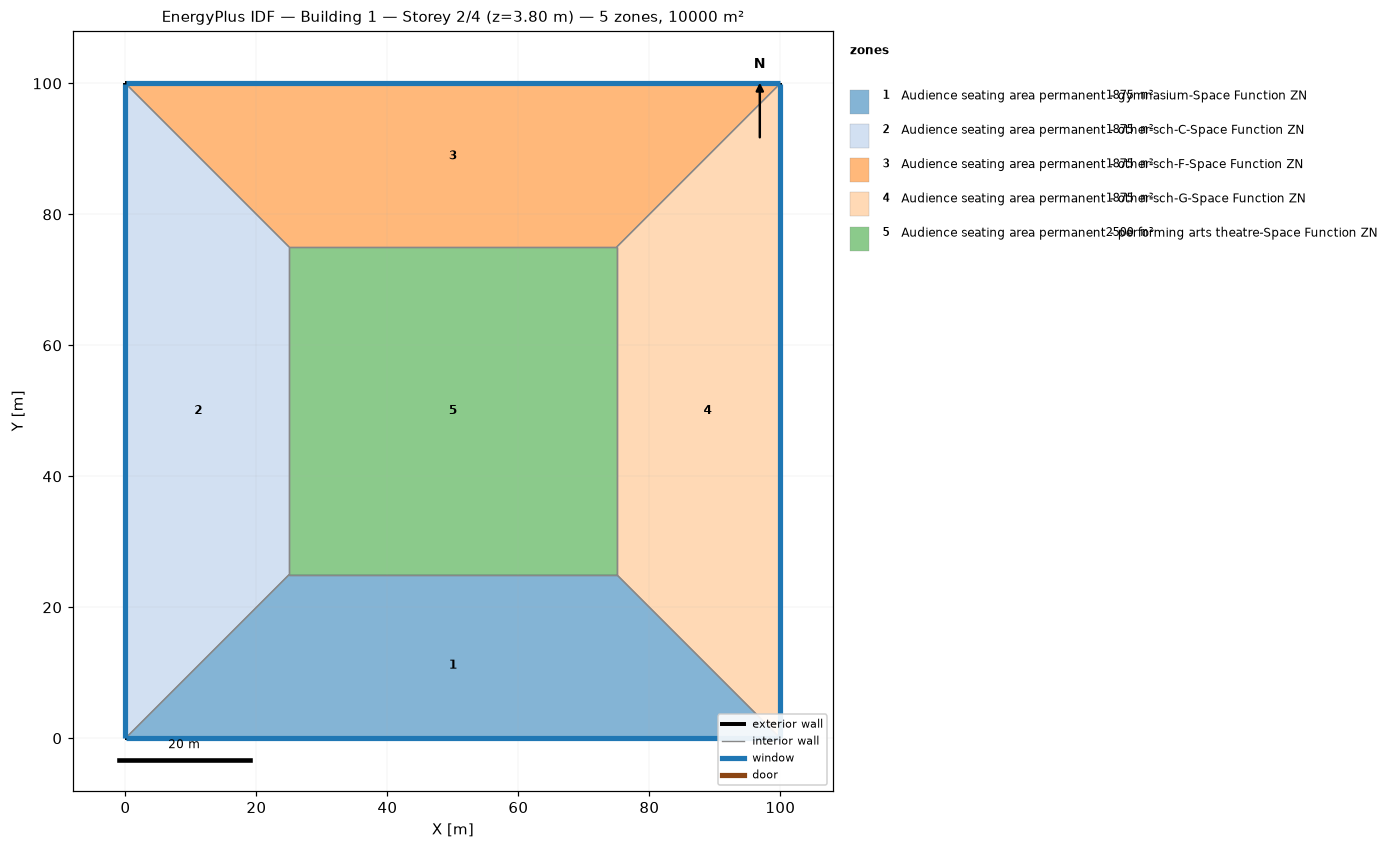
=== STOREY PLAN SPEC (per zone: floor XY polygon, exterior-wall plan segments, windows/doors) ===
zone 1: Audience seating area permanent - gymnasium-Space Function ZN  (1875.0 m²)
  floor: (100.00, 0.00) (0.00, 0.00) (25.00, 25.00) (75.00, 25.00)
  exterior wall: (0.00, 0.00) – (100.00, 0.00)  [100.0 m]
    window: (0.03, 0.00) – (99.97, 0.00)  [95.0 m²]
  interior walls: 3
zone 2: Audience seating area permanent - other-sch-C-Space Function ZN  (1875.0 m²)
  floor: (0.00, 0.00) (0.00, 100.00) (25.00, 75.00) (25.00, 25.00)
  exterior wall: (0.00, 100.00) – (0.00, 0.00)  [100.0 m]
    window: (0.00, 99.97) – (0.00, 0.03)  [95.0 m²]
  interior walls: 3
zone 3: Audience seating area permanent - other-sch-F-Space Function ZN  (1875.0 m²)
  floor: (0.00, 100.00) (100.00, 100.00) (75.00, 75.00) (25.00, 75.00)
  exterior wall: (100.00, 100.00) – (0.00, 100.00)  [100.0 m]
    window: (99.97, 100.00) – (0.03, 100.00)  [95.0 m²]
  interior walls: 3
zone 4: Audience seating area permanent - other-sch-G-Space Function ZN  (1875.0 m²)
  floor: (100.00, 100.00) (100.00, 0.00) (75.00, 25.00) (75.00, 75.00)
  exterior wall: (100.00, 0.00) – (100.00, 100.00)  [100.0 m]
    window: (100.00, 0.03) – (100.00, 99.97)  [95.0 m²]
  interior walls: 3
zone 5: Audience seating area permanent - performing arts theatre-Space Function ZN  (2500.0 m²)
  floor: (25.00, 25.00) (25.00, 75.00) (75.00, 75.00) (75.00, 25.00)
  interior walls: 4

=== DERIVED (storey summary) ===
Building: Building 1
Storey: 2 of 4  (floor level z = 3.80 m)
Storey gross floor area: 10000.0 m²
Zones on this storey: 5
  - Audience seating area permanent - gymnasium-Space Function ZN: floor 1875.0 m²; exterior wall 100.0 m (380.0 m²); 1 window(s) 95.0 m²; WWR 25.0%
  - Audience seating area permanent - other-sch-C-Space Function ZN: floor 1875.0 m²; exterior wall 100.0 m (380.0 m²); 1 window(s) 95.0 m²; WWR 25.0%
  - Audience seating area permanent - other-sch-F-Space Function ZN: floor 1875.0 m²; exterior wall 100.0 m (380.0 m²); 1 window(s) 95.0 m²; WWR 25.0%
  - Audience seating area permanent - other-sch-G-Space Function ZN: floor 1875.0 m²; exterior wall 100.0 m (380.0 m²); 1 window(s) 95.0 m²; WWR 25.0%
  - Audience seating area permanent - performing arts theatre-Space Function ZN: floor 2500.0 m²
Zone adjacency (shared interzone walls):
  - Audience seating area permanent - gymnasium-Space Function ZN ↔ Audience seating area permanent - other-sch-C-Space Function ZN
  - Audience seating area permanent - gymnasium-Space Function ZN ↔ Audience seating area permanent - other-sch-G-Space Function ZN
  - Audience seating area permanent - gymnasium-Space Function ZN ↔ Audience seating area permanent - performing arts theatre-Space Function ZN
  - Audience seating area permanent - other-sch-C-Space Function ZN ↔ Audience seating area permanent - other-sch-F-Space Function ZN
  - Audience seating area permanent - other-sch-C-Space Function ZN ↔ Audience seating area permanent - performing arts theatre-Space Function ZN
  - Audience seating area permanent - other-sch-F-Space Function ZN ↔ Audience seating area permanent - other-sch-G-Space Function ZN
  - Audience seating area permanent - other-sch-F-Space Function ZN ↔ Audience seating area permanent - performing arts theatre-Space Function ZN
  - Audience seating area permanent - other-sch-G-Space Function ZN ↔ Audience seating area permanent - performing arts theatre-Space Function ZN